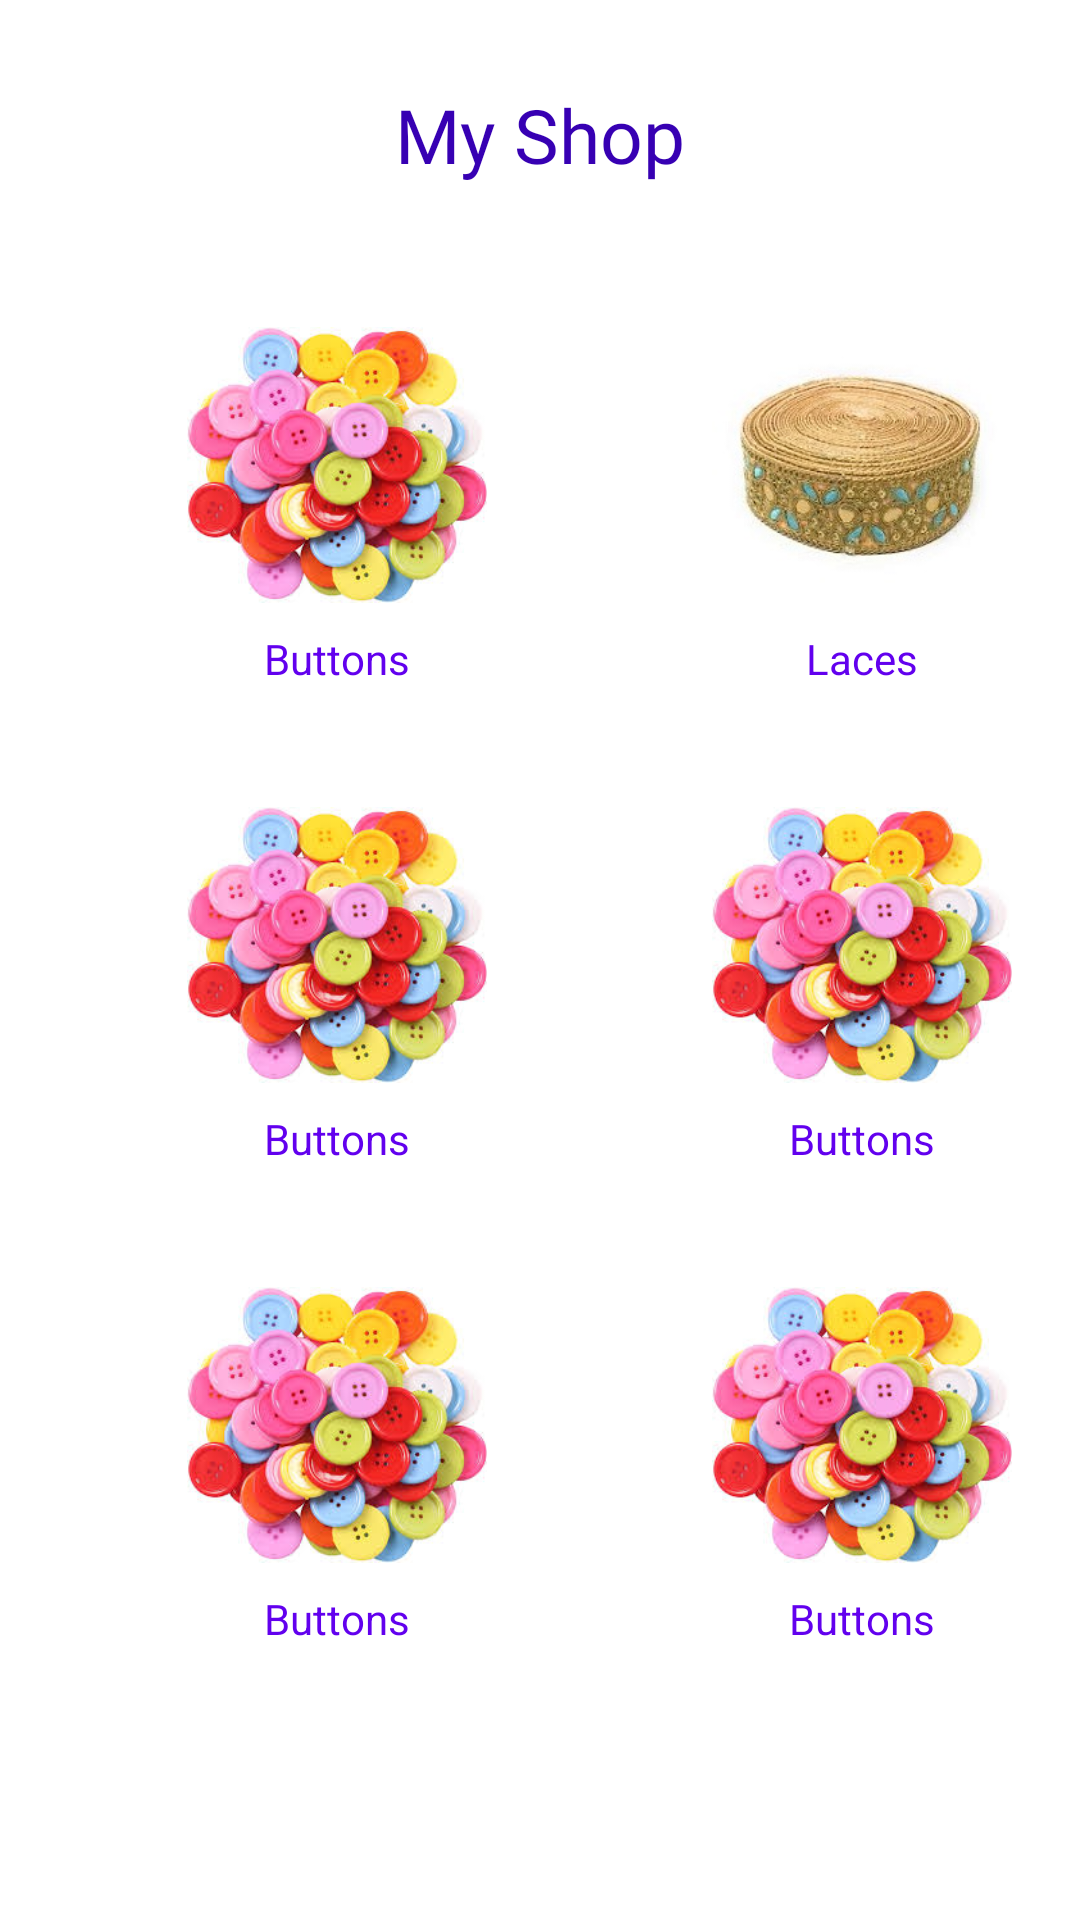

This screen was rendered from an Android layout file. Write that file and the resources it references.
<!-- AndroidManifest.xml: application theme Theme.TailorApp -->
<!-- res/layout/fragment_my_shop.xml -->
<?xml version="1.0" encoding="utf-8"?>

<FrameLayout
    android:id="@+id/my_shop_fragment"
    xmlns:android="http://schemas.android.com/apk/res/android"
    xmlns:tools="http://schemas.android.com/tools"
    android:layout_width="match_parent"
    android:layout_height="wrap_content"
    android:background="@color/white"
    tools:context=".nav.myshop.My_shop">

    

    <androidx.appcompat.widget.AppCompatTextView
        android:id="@+id/appCompatTextView"
        android:layout_width="wrap_content"
        android:layout_height="wrap_content"
        android:layout_marginTop="28dp"
        android:fontFamily="@font/roboto"
        android:layout_gravity="center_horizontal"
        android:text="@string/my_shop"
        android:textColor="@color/purple_700"
        android:textSize="25sp"
        />


    <LinearLayout
        android:id="@+id/parent"
        android:layout_width="match_parent"
        android:layout_height="wrap_content"
        android:layout_marginTop="100dp"
        android:orientation="vertical">

        <LinearLayout
            android:layout_width="match_parent"
            android:layout_height="wrap_content">

            <LinearLayout
                android:layout_width="125dp"
                android:layout_height="135dp"
                android:layout_marginStart="50dp"
                android:orientation="vertical"
                android:outlineProvider="bounds">

                <ImageView
                    android:id="@+id/my_shop_circle_buttons"
                    android:layout_width="100dp"
                    android:layout_height="100dp"
                    android:layout_gravity="center"
                    android:layout_marginTop="5dp"
                    android:src="@drawable/buttons"
                    tools:layout_editor_absoluteX="56dp"
                    tools:layout_editor_absoluteY="124dp" />

                <TextView
                    android:layout_width="wrap_content"
                    android:layout_height="wrap_content"
                    android:layout_gravity="center"
                    android:layout_marginTop="5dp"
                    android:text="@string/buttons"
                    android:textColor="@color/purple_500" />
            </LinearLayout>

            <LinearLayout
                android:layout_width="125dp"
                android:layout_height="135dp"
                android:layout_marginStart="50dp"
                android:orientation="vertical"
                android:outlineProvider="bounds">

                <ImageView
                    android:id="@+id/my_shop_laces"
                    android:layout_width="100dp"
                    android:layout_height="100dp"
                    android:layout_gravity="center"
                    android:layout_marginTop="5dp"
                    android:src="@drawable/itemlace"
                    tools:layout_editor_absoluteX="56dp"
                    tools:layout_editor_absoluteY="124dp" />

                <TextView
                    android:layout_width="wrap_content"
                    android:layout_height="wrap_content"
                    android:layout_gravity="center"
                    android:layout_marginTop="5dp"
                    android:text="Laces"
                    android:textColor="@color/purple_500" />
            </LinearLayout>
        </LinearLayout>

        <LinearLayout
            android:layout_width="match_parent"
            android:layout_height="wrap_content"
            android:layout_marginTop="25dp">

            <LinearLayout
                android:layout_width="125dp"
                android:layout_height="135dp"
                android:layout_marginStart="50dp"
                android:orientation="vertical"
                android:outlineProvider="bounds">

                <ImageView
                    android:layout_width="100dp"
                    android:layout_height="100dp"
                    android:layout_gravity="center"
                    android:layout_marginTop="5dp"
                    android:src="@drawable/buttons"
                    tools:layout_editor_absoluteX="56dp"
                    tools:layout_editor_absoluteY="124dp" />

                <TextView
                    android:layout_width="wrap_content"
                    android:layout_height="wrap_content"
                    android:layout_gravity="center"
                    android:layout_marginTop="5dp"
                    android:text="Buttons"
                    android:textColor="@color/purple_500" />
            </LinearLayout>

            <LinearLayout
                android:layout_width="125dp"
                android:layout_height="135dp"
                android:layout_marginStart="50dp"
                android:orientation="vertical"
                android:outlineProvider="bounds">

                <ImageView
                    android:layout_width="100dp"
                    android:layout_height="100dp"
                    android:layout_gravity="center"
                    android:layout_marginTop="5dp"
                    android:src="@drawable/buttons"
                    tools:layout_editor_absoluteX="56dp"
                    tools:layout_editor_absoluteY="124dp" />

                <TextView
                    android:layout_width="wrap_content"
                    android:layout_height="wrap_content"
                    android:layout_gravity="center"
                    android:layout_marginTop="5dp"
                    android:text="Buttons"
                    android:textColor="@color/purple_500" />
            </LinearLayout>
        </LinearLayout>

        <LinearLayout
            android:layout_width="match_parent"
            android:layout_height="wrap_content"
            android:layout_marginTop="25dp">

            <LinearLayout
                android:layout_width="125dp"
                android:layout_height="135dp"
                android:layout_marginStart="50dp"
                android:orientation="vertical"
                android:outlineProvider="bounds">

                <ImageView
                    android:layout_width="100dp"
                    android:layout_height="100dp"
                    android:layout_gravity="center"
                    android:layout_marginTop="5dp"
                    android:src="@drawable/buttons"
                    tools:layout_editor_absoluteX="56dp"
                    tools:layout_editor_absoluteY="124dp" />

                <TextView
                    android:layout_width="wrap_content"
                    android:layout_height="wrap_content"
                    android:layout_gravity="center"
                    android:layout_marginTop="5dp"
                    android:text="Buttons"
                    android:textColor="@color/purple_500" />
            </LinearLayout>

            <LinearLayout
                android:layout_width="125dp"
                android:layout_height="135dp"
                android:layout_marginStart="50dp"
                android:orientation="vertical"
                android:outlineProvider="bounds">

                <ImageView
                    android:layout_width="100dp"
                    android:layout_height="100dp"
                    android:layout_gravity="center"
                    android:layout_marginTop="5dp"
                    android:src="@drawable/buttons"
                    tools:layout_editor_absoluteX="56dp"
                    tools:layout_editor_absoluteY="124dp" />

                <TextView
                    android:layout_width="wrap_content"
                    android:layout_height="wrap_content"
                    android:layout_gravity="center"
                    android:layout_marginTop="5dp"
                    android:text="Buttons"
                    android:textColor="@color/purple_500" />
            </LinearLayout>
        </LinearLayout>
    </LinearLayout>


</FrameLayout>
<!-- resources referenced by this layout -->
<resources>
  <color name="purple_500">#FF6200EE</color>
  <color name="purple_700">#FF3700B3</color>
  <color name="white">#FFFFFFFF</color>
  <!-- drawable buttons: jpg bitmap (drawable, 13982 bytes) -->
  <!-- drawable itemlace: jpg bitmap (drawable, 16806 bytes) -->
  <string name="buttons">Buttons</string>
  <string name="my_shop">My Shop</string>
  <style name="Theme.TailorApp" parent="Theme.MaterialComponents.DayNight.NoActionBar">
          
          <item name="colorPrimary">@color/purple_500</item>
          <item name="colorPrimaryVariant">@color/purple_700</item>
          <item name="colorOnPrimary">@color/white</item>
          
          <item name="colorSecondary">@color/teal_200</item>
          <item name="colorSecondaryVariant">@color/teal_700</item>
          <item name="colorOnSecondary">@color/black</item>
          
          <item name="android:statusBarColor" tools:targetApi="l">?attr/colorPrimaryVariant</item>
          
      </style>
  <color name="teal_200">#FF3700B3</color>
  <color name="teal_700">#FF3700B3</color>
  <color name="black">#FF000000</color>
</resources>
